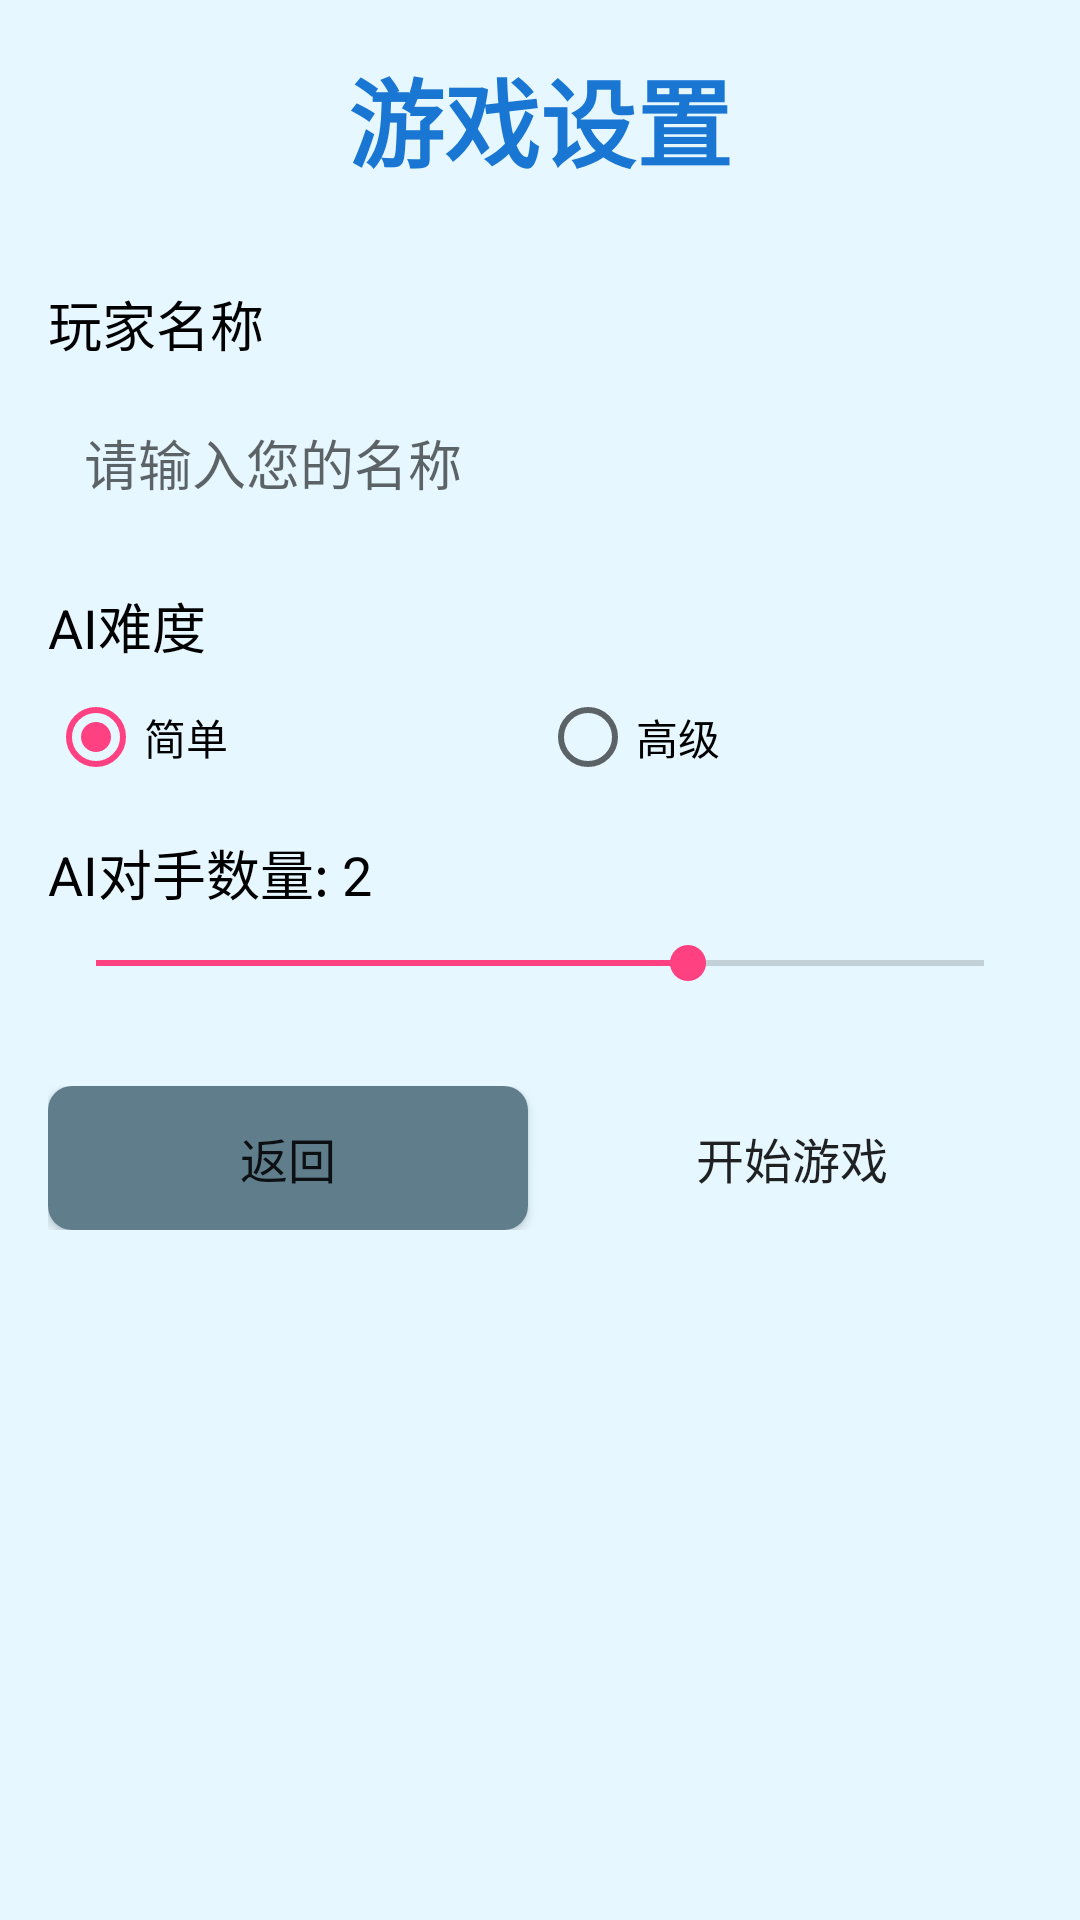

Layout XML and referenced resources for this Android screen:
<!-- AndroidManifest.xml: application theme AppTheme -->
<!-- res/layout/activity_game_setup.xml -->
<?xml version="1.0" encoding="utf-8"?>
<ScrollView xmlns:android="http://schemas.android.com/apk/res/android"
    xmlns:tools="http://schemas.android.com/tools"
    android:layout_width="match_parent"
    android:layout_height="match_parent"
    android:background="#E6F7FF"
    tools:context="view.GameSetupActivity">

    <LinearLayout
        android:layout_width="match_parent"
        android:layout_height="wrap_content"
        android:orientation="vertical"
        android:padding="16dp">

        <TextView
            android:layout_width="wrap_content"
            android:layout_height="wrap_content"
            android:text="游戏设置"
            android:textSize="32sp"
            android:textStyle="bold"
            android:textColor="#1976D2"
            android:layout_gravity="center_horizontal"
            android:layout_marginBottom="32dp"/>

        
        <LinearLayout
            android:id="@+id/layout_single_player_settings"
            android:layout_width="match_parent"
            android:layout_height="wrap_content"
            android:orientation="vertical"
            android:visibility="visible">

            <TextView
                android:layout_width="wrap_content"
                android:layout_height="wrap_content"
                android:text="玩家名称"
                android:textSize="18sp"
                android:textColor="#000000"
                android:layout_marginBottom="8dp"/>

            <EditText
                android:id="@+id/et_player_name"
                android:layout_width="match_parent"
                android:layout_height="wrap_content"
                android:hint="请输入您的名称"
                android:inputType="textPersonName"
                android:padding="12dp"
                android:background="@drawable/edit_text_background"
                android:layout_marginBottom="16dp"/>

            <TextView
                android:layout_width="wrap_content"
                android:layout_height="wrap_content"
                android:text="AI难度"
                android:textSize="18sp"
                android:textColor="#000000"
                android:layout_marginBottom="8dp"/>

            <RadioGroup
                android:id="@+id/rg_ai_difficulty"
                android:layout_width="match_parent"
                android:layout_height="wrap_content"
                android:orientation="horizontal"
                android:layout_marginBottom="16dp">

                <RadioButton
                    android:id="@+id/rb_simple"
                    android:layout_width="0dp"
                    android:layout_height="wrap_content"
                    android:layout_weight="1"
                    android:text="简单"
                    android:checked="true"/>

                <RadioButton
                    android:id="@+id/rb_advanced"
                    android:layout_width="0dp"
                    android:layout_height="wrap_content"
                    android:layout_weight="1"
                    android:text="高级"/>
            </RadioGroup>

            <TextView
                android:id="@+id/tv_ai_count"
                android:layout_width="wrap_content"
                android:layout_height="wrap_content"
                android:text="AI对手数量: 2"
                android:textSize="18sp"
                android:textColor="#000000"
                android:layout_marginBottom="8dp"/>

            <SeekBar
                android:id="@+id/sb_ai_count"
                android:layout_width="match_parent"
                android:layout_height="wrap_content"
                android:max="3"
                android:progress="2"
                android:layout_marginBottom="16dp"/>
        </LinearLayout>

        
        <LinearLayout
            android:id="@+id/layout_multi_player_settings"
            android:layout_width="match_parent"
            android:layout_height="wrap_content"
            android:orientation="vertical"
            android:visibility="gone">

            <TextView
                android:layout_width="wrap_content"
                android:layout_height="wrap_content"
                android:text="玩家名称（最多4人）"
                android:textSize="18sp"
                android:textColor="#000000"
                android:layout_marginBottom="8dp"/>

            <EditText
                android:id="@+id/et_player_name_1"
                android:layout_width="match_parent"
                android:layout_height="wrap_content"
                android:hint="玩家1名称"
                android:inputType="textPersonName"
                android:padding="12dp"
                android:background="@drawable/edit_text_background"
                android:layout_marginBottom="8dp"/>

            <EditText
                android:id="@+id/et_player_name_2"
                android:layout_width="match_parent"
                android:layout_height="wrap_content"
                android:hint="玩家2名称"
                android:inputType="textPersonName"
                android:padding="12dp"
                android:background="@drawable/edit_text_background"
                android:layout_marginBottom="8dp"/>

            <EditText
                android:id="@+id/et_player_name_3"
                android:layout_width="match_parent"
                android:layout_height="wrap_content"
                android:hint="玩家3名称 (可选)"
                android:inputType="textPersonName"
                android:padding="12dp"
                android:background="@drawable/edit_text_background"
                android:layout_marginBottom="8dp"/>

            <EditText
                android:id="@+id/et_player_name_4"
                android:layout_width="match_parent"
                android:layout_height="wrap_content"
                android:hint="玩家4名称 (可选)"
                android:inputType="textPersonName"
                android:padding="12dp"
                android:background="@drawable/edit_text_background"
                android:layout_marginBottom="16dp"/>
        </LinearLayout>

        
        <LinearLayout
            android:layout_width="match_parent"
            android:layout_height="wrap_content"
            android:orientation="horizontal"
            android:layout_marginTop="16dp">

            <Button
                android:id="@+id/btn_back"
                android:layout_width="0dp"
                android:layout_height="wrap_content"
                android:layout_weight="1"
                android:text="返回"
                android:textSize="16sp"
                android:padding="12dp"
                android:layout_marginEnd="8dp"
                android:background="@drawable/button_background_secondary"/>

            <Button
                android:id="@+id/btn_start_game"
                android:layout_width="0dp"
                android:layout_height="wrap_content"
                android:layout_weight="1"
                android:text="开始游戏"
                android:textSize="16sp"
                android:padding="12dp"
                android:background="@drawable/button_background"/>
        </LinearLayout>
    </LinearLayout>
</ScrollView>
<!-- resources referenced by this layout -->
<resources>
  <!-- drawable button_background_secondary (drawable) -->
  <?xml version="1.0" encoding="utf-8"?>
  <selector xmlns:android="http://schemas.android.com/apk/res/android">
      <item android:state_pressed="true">
          <shape android:shape="rectangle">
              <solid android:color="#455A64" />
              <corners android:radius="8dp" />
              <padding android:left="4dp" android:top="4dp" android:right="4dp" android:bottom="4dp" />
          </shape>
      </item>
      <item android:state_enabled="false">
          <shape android:shape="rectangle">
              <solid android:color="#CFD8DC" />
              <corners android:radius="8dp" />
              <padding android:left="4dp" android:top="4dp" android:right="4dp" android:bottom="4dp" />
          </shape>
      </item>
      <item>
          <shape android:shape="rectangle">
              <solid android:color="#607D8B" />
              <corners android:radius="8dp" />
              <padding android:left="4dp" android:top="4dp" android:right="4dp" android:bottom="4dp" />
          </shape>
      </item>
  </selector>
  <style name="AppTheme" parent="Theme.AppCompat.Light.NoActionBar">
          
          <item name="colorPrimary">@color/colorPrimary</item>
          <item name="colorPrimaryDark">@color/colorPrimaryDark</item>
          <item name="colorAccent">@color/colorAccent</item>
      </style>
  <color name="colorPrimary">#3F51B5</color>
  <color name="colorPrimaryDark">#303F9F</color>
  <color name="colorAccent">#FF4081</color>
</resources>
